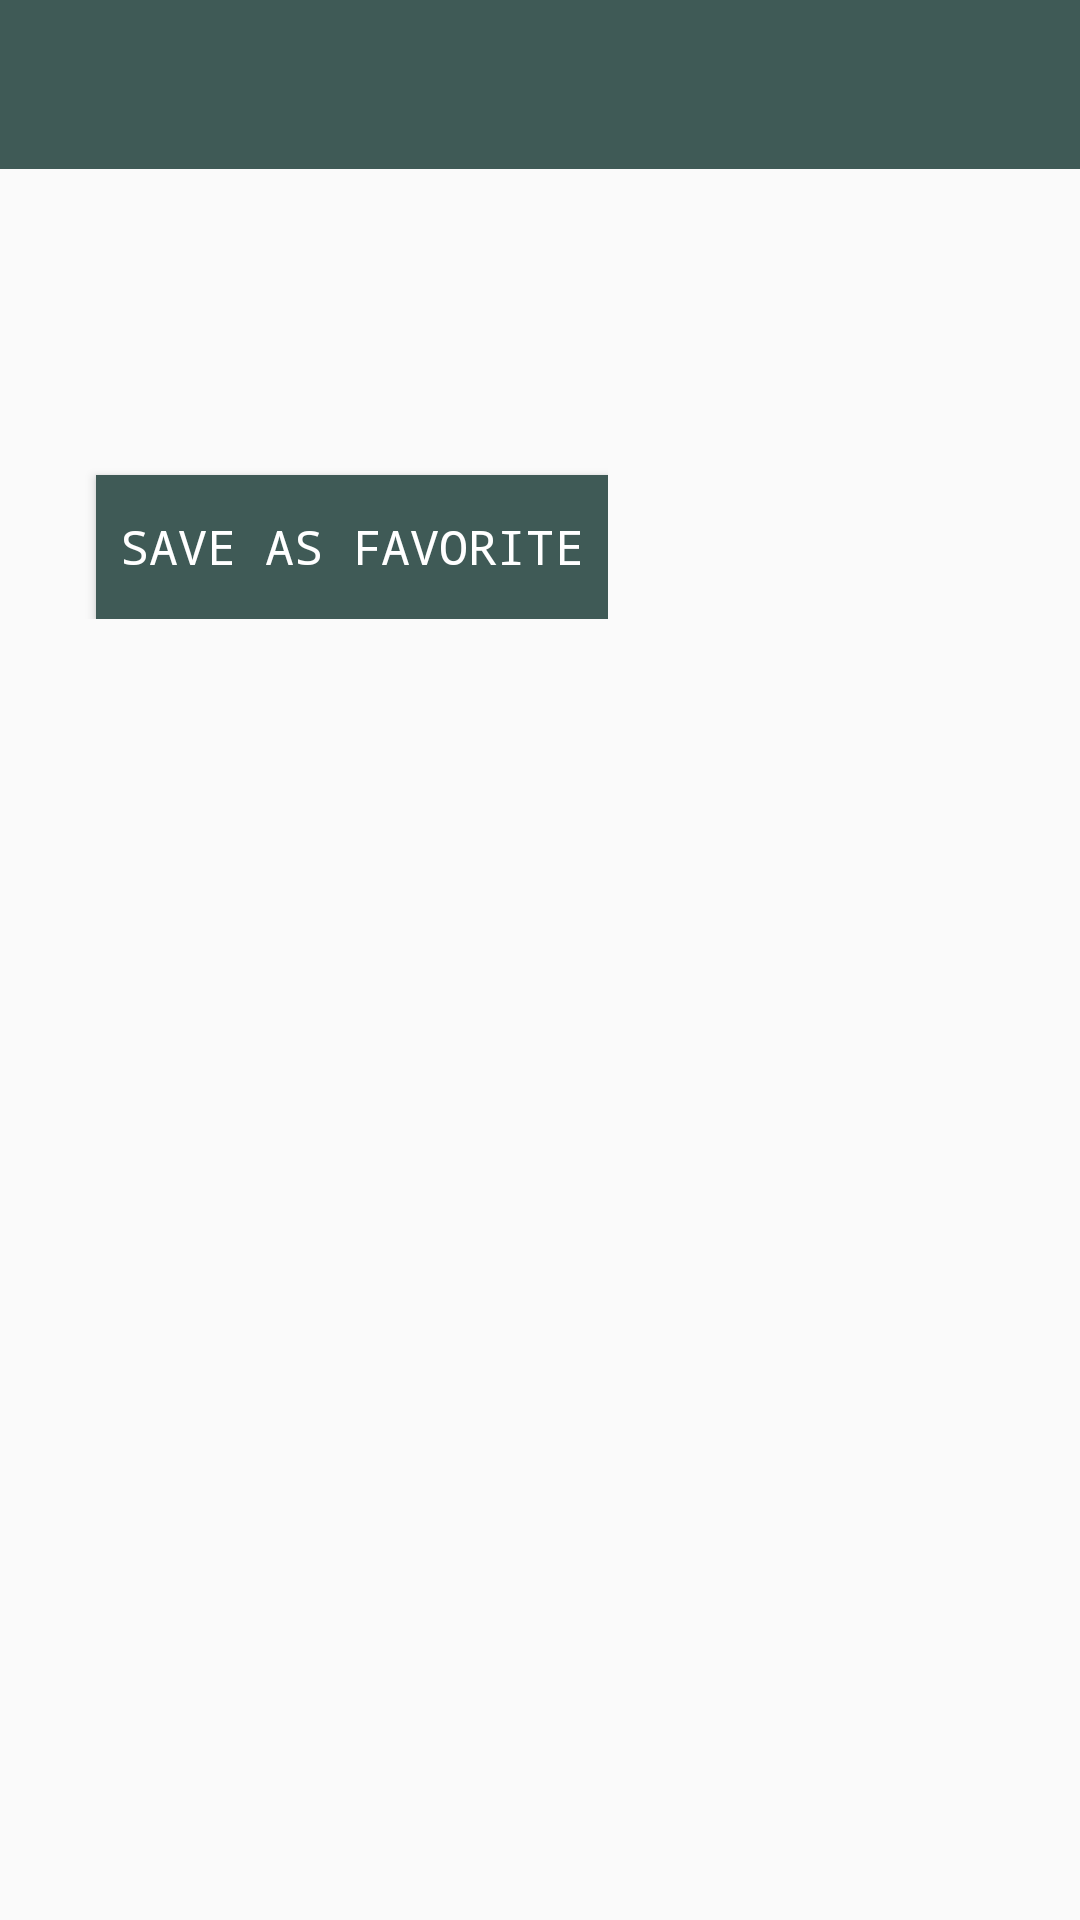

Produce the Android XML layout that renders to this screen, including the resource entries it uses.
<!-- AndroidManifest.xml: application theme AppTheme -->
<!-- res/layout/movie_header.xml -->
<?xml version="1.0" encoding="utf-8"?>
<RelativeLayout xmlns:android="http://schemas.android.com/apk/res/android"
    xmlns:tools="http://schemas.android.com/tools"
    android:layout_width="match_parent"
    android:layout_height="wrap_content">

    <TextView
        android:id="@+id/tv_Title"
        style="@style/CodeFont.MovieTitle"
        android:layout_width="match_parent"
        android:layout_height="wrap_content"
        android:padding="@dimen/padding_title"
        tools:text="@string/tooltexttitle" />

    <LinearLayout
        android:id="@+id/imageandrelatedtext"
        android:layout_width="match_parent"
        android:layout_height="wrap_content"
        android:layout_below="@+id/tv_Title"
        android:orientation="horizontal">

        <ImageView
            android:id="@+id/iv_Poster"
            android:layout_width="wrap_content"
            android:layout_height="wrap_content"
            android:layout_alignParentLeft="true" />

        <LinearLayout
            android:layout_width="wrap_content"
            android:layout_height="wrap_content"
            android:orientation="vertical">

            <TextView
                android:id="@+id/tv_ReleaseDate"
                style="@style/CodeFont.ReleaseDate"
                android:layout_width="wrap_content"
                android:layout_height="wrap_content"
                android:layout_marginTop="@dimen/margintop_releasedate"
                android:paddingBottom="@dimen/paddingbottom_releasedate"
                android:paddingLeft="@dimen/paddingleft_releasedate"
                tools:text="R.string.tooltextreleasedate" />

            <TextView
                android:id="@+id/tv_VoteAverage"
                style="@style/CodeFont.VoterRating"
                android:layout_width="wrap_content"
                android:layout_height="wrap_content"
                android:paddingBottom="@dimen/paddingbottom_voteaverage"
                android:paddingLeft="@dimen/paddingleft_voteaverage"
                tools:text="@string/tooltextvoteaverage" />

            <Button
                android:layout_width="wrap_content"
                android:layout_height="wrap_content"
                android:layout_marginLeft="@dimen/marginleft_button"
                android:padding="@dimen/padding_button"
                style="@style/CodeFont.FavoriteButton"
                android:text="@string/savebuttontext"
                android:id="@+id/btn_SaveToFav"
                />
        </LinearLayout>
    </LinearLayout>

    <TextView
        android:id="@+id/tv_synopsis"
        style="@style/CodeFont.Synopsis"
        android:layout_width="wrap_content"
        android:layout_height="wrap_content"
        android:layout_below="@id/imageandrelatedtext"
        android:layout_alignParentLeft="true"
        android:padding="@dimen/padding_synopsis"
        tools:text="@string/tooltextsamplesynopsis" />

</RelativeLayout>
<!-- resources referenced by this layout -->
<resources>
  <dimen name="marginleft_button">32dp</dimen>
  <dimen name="margintop_releasedate">32dp</dimen>
  <dimen name="padding_button">8dp</dimen>
  <dimen name="padding_synopsis">8dp</dimen>
  <dimen name="padding_title">8dp</dimen>
  <dimen name="paddingbottom_releasedate">8dp</dimen>
  <dimen name="paddingbottom_voteaverage">8dp</dimen>
  <dimen name="paddingleft_releasedate">64dp</dimen>
  <dimen name="paddingleft_voteaverage">64dp</dimen>
  <string name="savebuttontext">"Save as favorite"</string>
  <string name="tooltextsamplesynopsis">"A long synopsis will go here..."</string>
  <string name="tooltexttitle">"FIFTY SHADES DARKER"</string>
  <string name="tooltextvoteaverage">"6.6/10"</string>
  <style name="CodeFont.FavoriteButton">
          <item name="android:textColor">@android:color/white</item>
          <item name="android:textSize">16sp</item>
          <item name="android:background">#3F5A56</item>
      </style>
  <style name="CodeFont.MovieTitle">
          <item name="android:textColor">@android:color/white</item>
          <item name="android:textSize">30sp</item>
          <item name="android:background">#3F5A56</item>
      </style>
  <style name="CodeFont.ReleaseDate">
          <item name="android:textColor">#000000</item>
          <item name="android:textSize">20sp</item>
          <item name="android:textStyle">italic</item>
      </style>
  <style name="CodeFont.Synopsis">
          <item name="android:textColor">#000000</item>
          <item name="android:textStyle">bold</item>
          <item name="android:textSize">20sp</item>
      </style>
  <style name="CodeFont.VoterRating">
          <item name="android:textColor">#000000</item>
          <item name="android:textSize">20sp</item>
          <item name="android:textStyle">italic</item>
      </style>
  <style name="AppTheme" parent="Theme.AppCompat.Light.DarkActionBar">
          
          <item name="colorPrimary">@color/colorPrimary</item>
          <item name="colorPrimaryDark">@color/colorPrimaryDark</item>
          <item name="colorAccent">@color/colorAccent</item>
      </style>
  <!-- not gathered from this repository: default colours our renderer supplied (Android Studio template values) -->
  <color name="colorPrimary">#FF6200EE</color>
  <color name="colorPrimaryDark">#FF3700B3</color>
  <color name="colorAccent">#FF03DAC5</color>
</resources>
